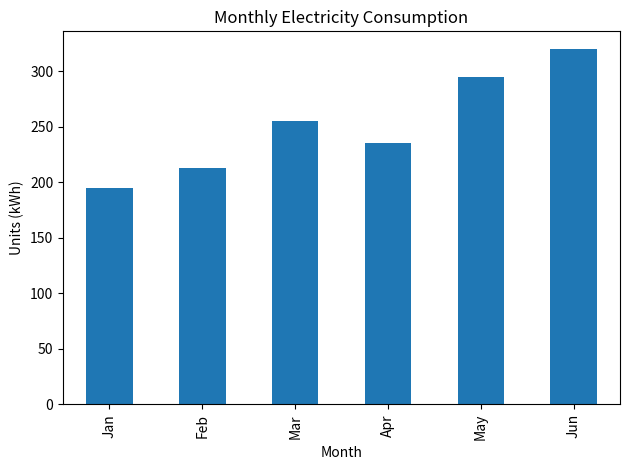

This chart was generated by the following Python code:
import numpy as np
import pandas as pd
import matplotlib.pyplot as plt
months = np.array(["Jan", "Jan", "Jan", "Feb", "Feb", "Feb",
                   "Mar", "Mar", "Mar", "Apr", "Apr", "Apr",
                   "May", "May", "May", "Jun", "Jun", "Jun"])
rooms = np.array(["Living Room", "Bedroom", "Kitchen"] * 6)
units = np.array([85, 65, 45, 95, 70, 48, 125, 78, 52,
                  110, 75, 50, 145, 90, 60, 160, 95, 65])
data = pd.DataFrame({
    "Month": months,
    "Room": rooms,
    "Units": units
})
data["Cost"] = data["Units"] * 7
def analyze(data):
    total = np.sum(data["Units"])
    cost = np.sum(data["Cost"])
    print("Total units:", total, "kWh")
    print("Estimated cost: Rs.", cost)
    print("Average usage:", round(np.mean(data["Units"]), 2), "kWh")
    monthly = data.groupby("Month", sort=False)["Units"].sum()
    print("\nMonthly usage:\n", monthly)
    highest = monthly.max()
    print("\nHighest usage month:", list(monthly[monthly == highest].index))
    print("\nMonthly percentage change:")
    print((monthly.pct_change() * 100).round(2))
    room_usage = data.groupby("Room")["Units"].sum()
    print("\nRoom-wise usage:\n", room_usage)
    print("\nRoom contribution (%):")
    print((room_usage / total * 100).round(2))
    high = data[data["Units"] > 120]
    print("\nHigh consumption records:\n", high[["Month", "Room", "Units"]])
    saved = room_usage["Living Room"] * 0.10
    print("\nSavings from 10% reduction:")
    print("Units saved:", round(saved, 2), "kWh")
    print("Cost saved: Rs.", round(saved * 7, 2))
    print("\nSuggestions:")
    print("- Switch off unused lights and fans.")
    print("- Use LED bulbs.")
    print("- Reduce unnecessary appliance use.")
    monthly.plot(kind="bar", title="Monthly Electricity Consumption")
    plt.ylabel("Units (kWh)")
    plt.tight_layout()
    plt.show()
analyze(data)
